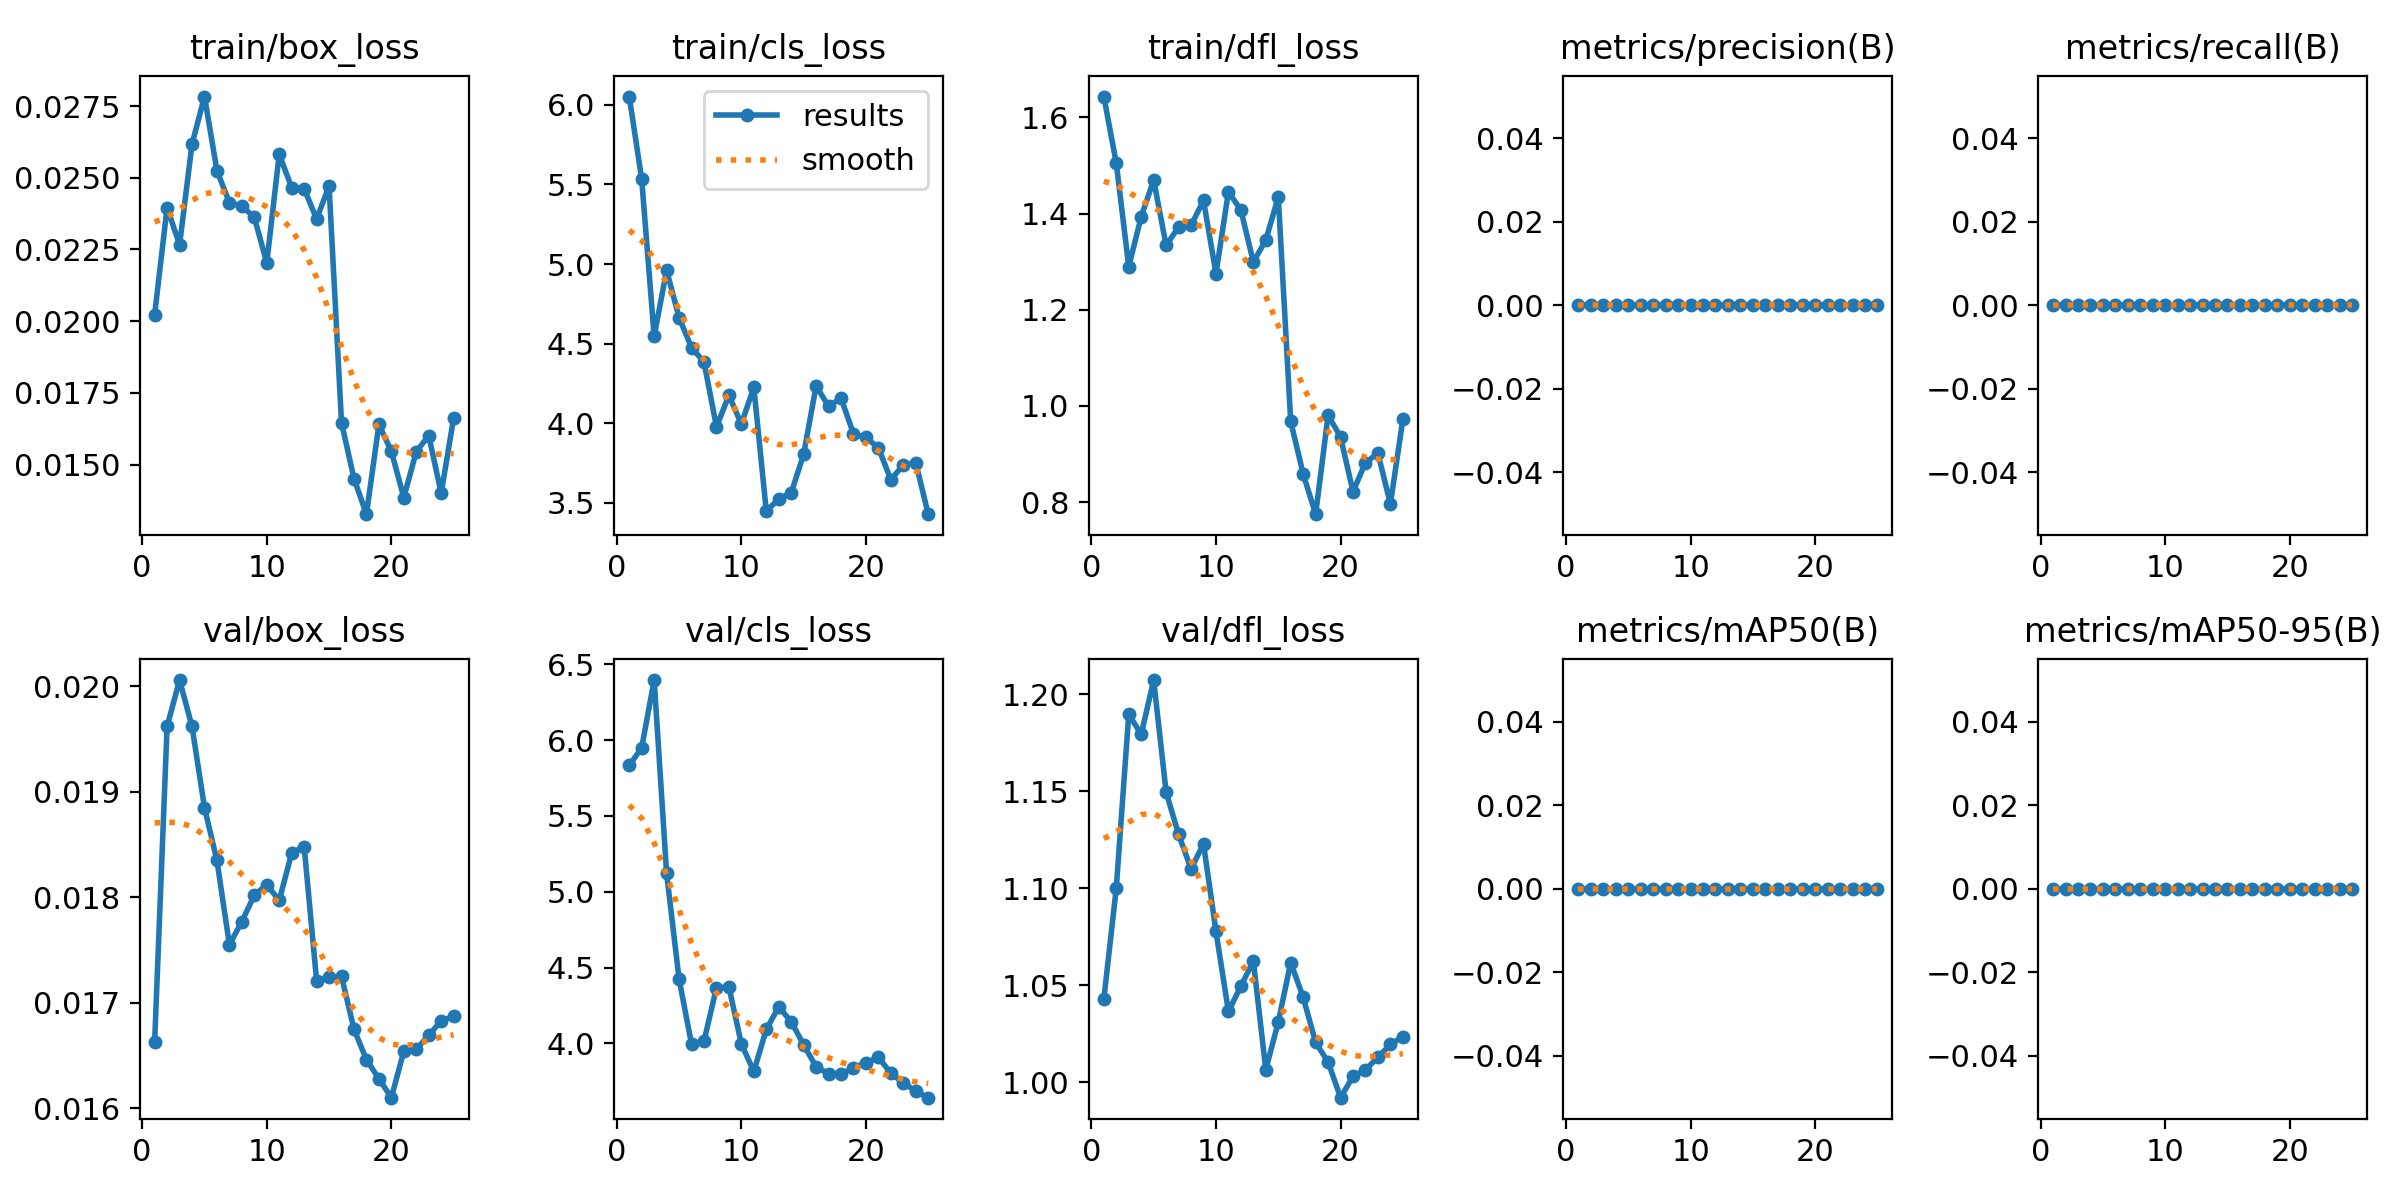

The data file committed next to this chart (first rows):
epoch, time, train/box_loss, train/cls_loss, train/dfl_loss, metrics/precision(B), metrics/recall(B), metrics/mAP50(B), metrics/mAP50-95(B), val/box_loss, val/cls_loss, val/dfl_loss, lr/pg0, lr/pg1, lr/pg2
1, 15.49, 0.02023, 6.052, 1.643, 0, 0, 0, 0, 0.01663, 5.833, 1.043, 0.0006476, 0.0006476, 0.0006476
2, 30.89, 0.02396, 5.532, 1.504, 0, 0, 0, 0, 0.01962, 5.951, 1.1, 0.001267, 0.001267, 0.001267
3, 47.22, 0.02266, 4.546, 1.289, 0, 0, 0, 0, 0.02006, 6.397, 1.19, 0.001838, 0.001838, 0.001838
4, 63.43, 0.02617, 4.961, 1.394, 0, 0, 0, 0, 0.01962, 5.121, 1.179, 0.001784, 0.001784, 0.001784
5, 78.47, 0.02783, 4.663, 1.47, 0, 0, 0, 0, 0.01885, 4.423, 1.207, 0.001712, 0.001712, 0.001712
6, 93.48, 0.02525, 4.475, 1.334, 0, 0, 0, 0, 0.01835, 3.995, 1.149, 0.00164, 0.00164, 0.00164
7, 108.7, 0.02413, 4.384, 1.372, 0, 0, 0, 0, 0.01755, 4.014, 1.128, 0.001568, 0.001568, 0.001568
8, 124, 0.02401, 3.977, 1.375, 0, 0, 0, 0, 0.01777, 4.366, 1.11, 0.001496, 0.001496, 0.001496
9, 138.9, 0.02362, 4.175, 1.428, 0, 0, 0, 0, 0.01802, 4.371, 1.123, 0.001424, 0.001424, 0.001424
10, 154.2, 0.02203, 3.995, 1.275, 0, 0, 0, 0, 0.01812, 3.995, 1.078, 0.001352, 0.001352, 0.001352
11, 169.4, 0.02582, 4.225, 1.446, 0, 0, 0, 0, 0.01797, 3.815, 1.036, 0.00128, 0.00128, 0.00128
12, 184.6, 0.02465, 3.448, 1.407, 0, 0, 0, 0, 0.01842, 4.092, 1.049, 0.001208, 0.001208, 0.001208
13, 199.8, 0.02462, 3.524, 1.299, 0, 0, 0, 0, 0.01848, 4.24, 1.062, 0.001136, 0.001136, 0.001136
14, 215.1, 0.02356, 3.561, 1.345, 0, 0, 0, 0, 0.01721, 4.142, 1.006, 0.001064, 0.001064, 0.001064
15, 230.3, 0.02471, 3.805, 1.435, 0, 0, 0, 0, 0.01724, 3.99, 1.031, 0.000992, 0.000992, 0.000992
16, 245.7, 0.01646, 4.234, 0.9675, 0, 0, 0, 0, 0.01725, 3.845, 1.062, 0.00092, 0.00092, 0.00092
17, 263.2, 0.01451, 4.106, 0.8582, 0, 0, 0, 0, 0.01675, 3.798, 1.044, 0.000848, 0.000848, 0.000848
18, 281.6, 0.01327, 4.158, 0.7747, 0, 0, 0, 0, 0.01646, 3.796, 1.02, 0.000776, 0.000776, 0.000776
19, 300.2, 0.0164, 3.933, 0.9803, 0, 0, 0, 0, 0.01628, 3.838, 1.01, 0.000704, 0.000704, 0.000704
20, 318.3, 0.01546, 3.911, 0.9351, 0, 0, 0, 0, 0.0161, 3.872, 0.9919, 0.000632, 0.000632, 0.000632
21, 336.4, 0.01385, 3.845, 0.8215, 0, 0, 0, 0, 0.01654, 3.907, 1.003, 0.00056, 0.00056, 0.00056
22, 354.6, 0.01545, 3.645, 0.8817, 0, 0, 0, 0, 0.01656, 3.802, 1.006, 0.000488, 0.000488, 0.000488
23, 372.9, 0.01601, 3.739, 0.9014, 0, 0, 0, 0, 0.01669, 3.738, 1.013, 0.000416, 0.000416, 0.000416
24, 391.3, 0.014, 3.751, 0.7961, 0, 0, 0, 0, 0.01683, 3.685, 1.019, 0.000344, 0.000344, 0.000344
25, 409.3, 0.01663, 3.429, 0.9719, 0, 0, 0, 0, 0.01687, 3.641, 1.023, 0.000272, 0.000272, 0.000272
